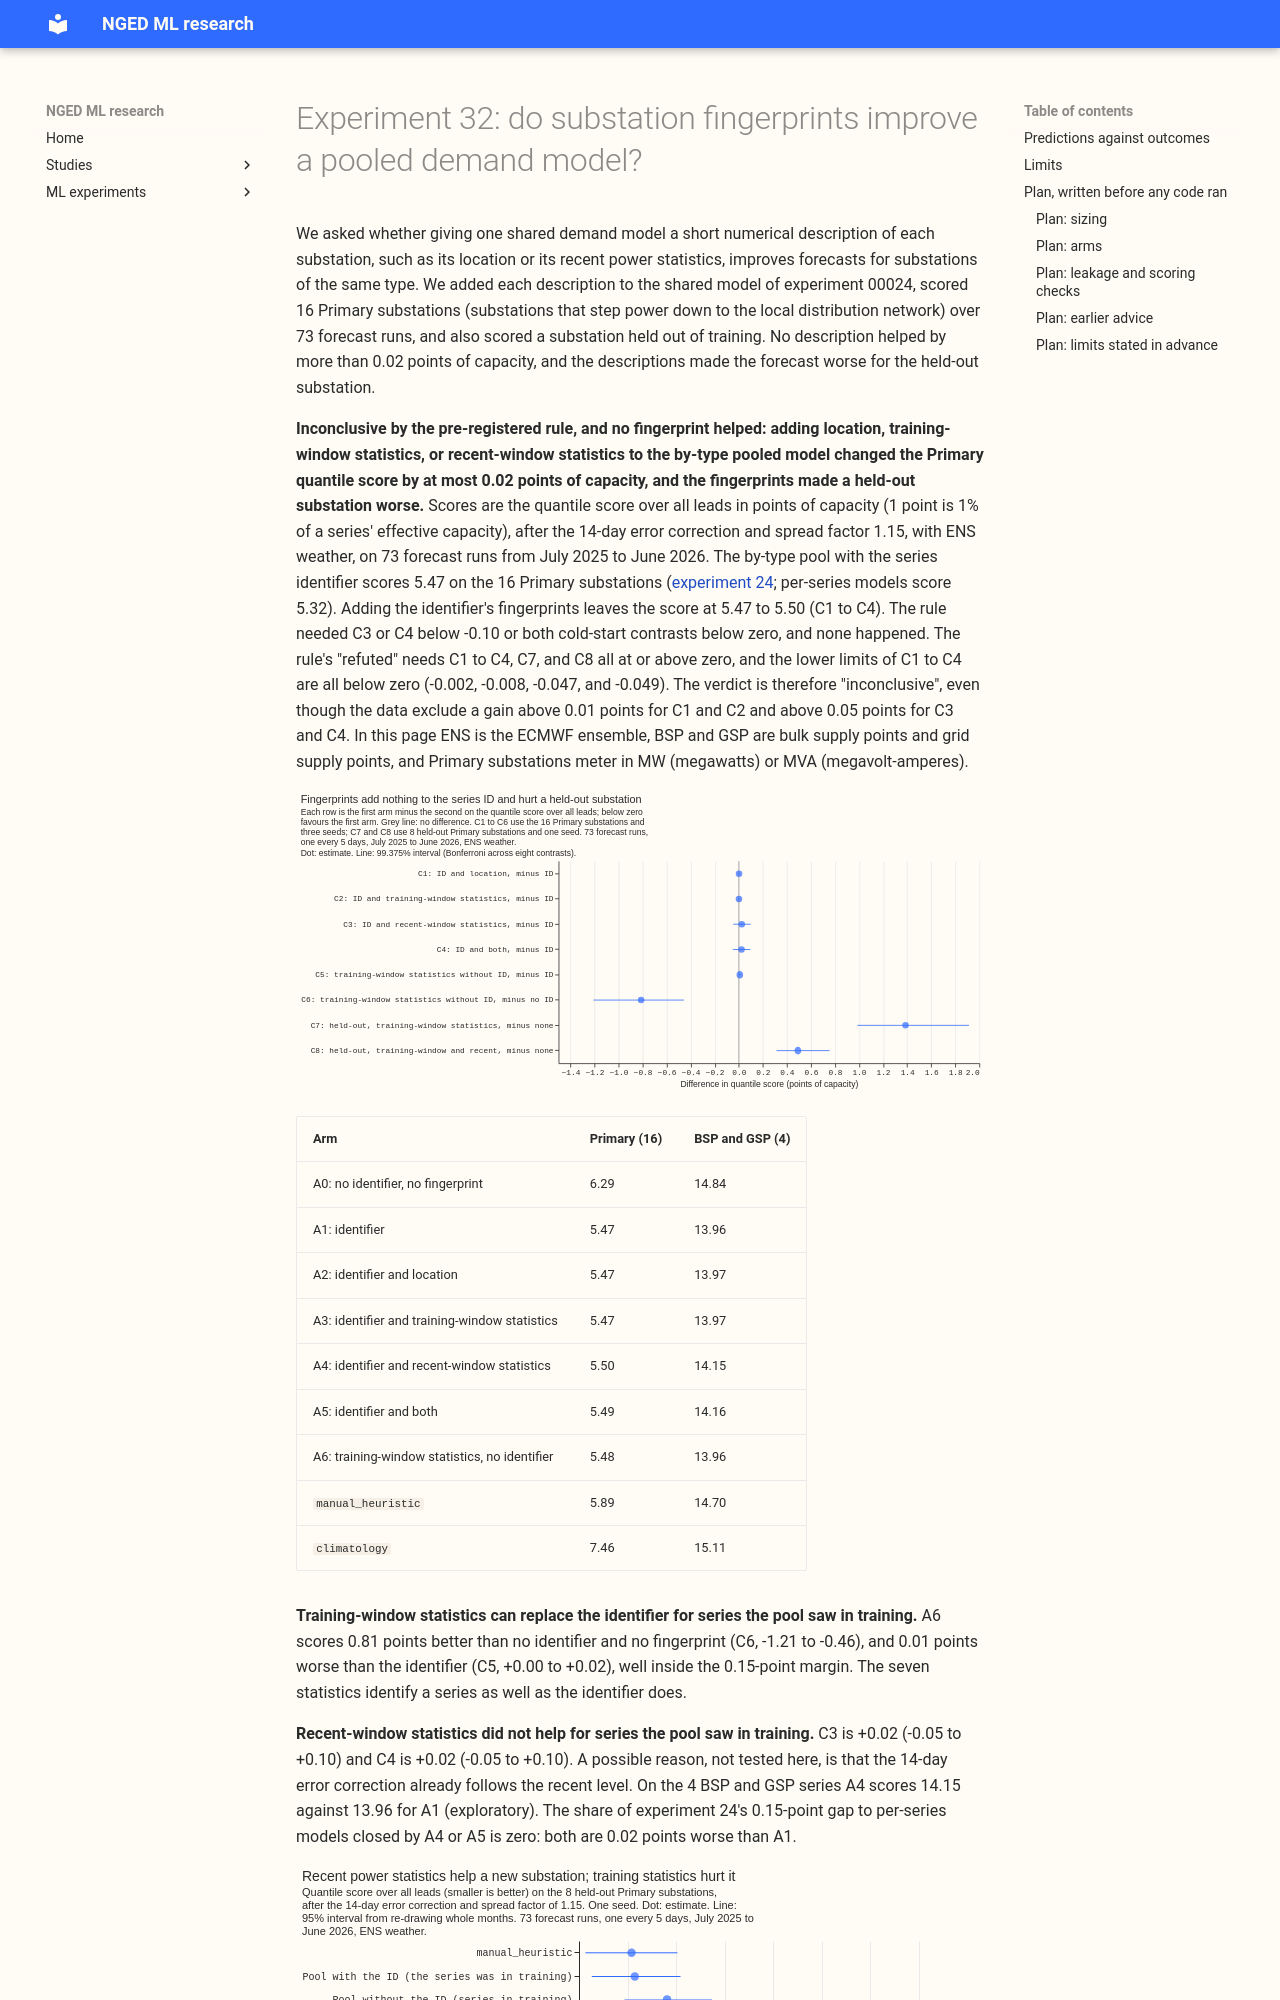

repository: openclimatefix/nged-ml-research · page: ml-experiments/00032-substation-fingerprints-pooled-demand/result/index.html · generator: mkdocs

---
id: "00032"
slug: substation-fingerprints-pooled-demand
theme: hierarchy-and-pooling
also_relevant_to: [demand-inputs]
status: done
size: complex
hypothesis: >-
  For demand series of Primary substations, adding a numeric fingerprint of each substation (its
  location, its mean level and daily and weekly shape over the training window, and its level over
  the 14 days before the forecast origin) to a by-type pooled XGBoost quantile model closes part of
  the 0.15-point gap between the pooled model with the series identifier and per-series models, and
  lets a substation held out of the pool be forecast better than a pooled model with no fingerprint.
prediction: >-
  Recent-window statistics added to the identifier (A4) lower the Primary quantile score by 0.05 to
  0.15 points of capacity against the identifier alone (C3), because they follow drift that a fixed
  identifier cannot. Location (C1) and training-window statistics (C2) add nothing beyond the
  identifier, within plus or minus 0.05, because the identifier already separates the series. The
  training-window statistics without the identifier (A6) score within 0.15 points of the identifier
  alone (C5), because 16 distinct fingerprints act as 16 identifiers. For a held-out substation,
  training-window statistics lower the score by 0.2 to 0.5 points against a pooled model with no
  fingerprint and no identifier (C7), and adding recent-window statistics lowers it by a further
  0.05 to 0.2 (C8).
decision_rule: >-
  Eight planned contrasts on the quantile score over all leads of the full stack (14-day error
  correction and spread factor 1.15), read at 99.375% (Bonferroni across eight), whole validation
  months and seeds resampled. C1 to C5 use the 16 Primary series and three seeds. C1 is A2 minus A1,
  C2 is A3 minus A1, C3 is A4 minus A1, C4 is A5 minus A1, C5 is A6 minus A1. C6 is A6 minus A0
  (does a fingerprint beat dropping the identifier). C7 and C8 use the 8 held-out Primary
  substations and seed 0: C7 is the held-out model with training-window statistics minus the held-
  out model with no fingerprint, C8 is the one with training-window and recent-window statistics
  minus the one with no fingerprint. Recent-window statistics need a rolling recomputation at every
  forecast origin in training and serving, a new pipeline step, so a column set that includes them
  is worth porting only when its interval lies wholly below -0.10 points. A static column set
  (location or training-window statistics) costs one table per retrain, and is worth porting at any
  interval wholly below zero. C5 non-inferior means an upper limit of at most +0.15 points: the
  fingerprint can replace the identifier. Verdict: supported when C3 or C4 lies wholly below -0.10,
  or when both C7 and C8 lie wholly below zero. C1 and C2 are reported but decide the verdict only
  through a static-column port: they count as a static gain only when wholly below -0.05. Refuted
  when C1 to C4, C7, and C8 are all wholly at or above zero. Inconclusive otherwise. C5 and C6
  decide no verdict. C7 and C8 use one seed, so their intervals resample months only and are weaker
  than C1 to C5. Contrasts on BSP and GSP, the uncorrected arms (including C7 and C8 without the
  correction, to show whether the correction absorbs the cold-start effect), and the fingerprint
  columns S in the cold-start pool (K1) are exploratory at 95%. The report also gives the share of
  the A1-minus-per-series gap closed by A4 and A5, descriptively and without a test.
benchmark: >-
  The by-type pooled model with the series identifier (A1, experiment 00024, 5.47 on Primary), the
  by-type model without it, per-series models (5.32), `manual_heuristic`, and `climatology`.
row_set_id: fold_a_every5d_v1
metric: >-
  Quantile score (twice the mass-weighted mean pinball loss over 9 levels), in points of capacity
verdict: inconclusive
best_arm: >-
  None. Every warm arm with fingerprint columns (A2 to A6) scores 5.47 to 5.50 on the 16 Primary
  substations, level with the identifier alone (5.47). For a substation held out of the pool, post
  hoc recent-window statistics alone score 5.86 against 6.08 with no fingerprint.
headline: >-
  C4, identifier plus both fingerprints minus identifier alone, Primary quantile score over all
  leads: +0.02 points of capacity (99.375% interval -0.05 to +0.10). C7, held-out substation with
  training-window statistics minus none: +1.39 (+0.99 to +1.91), worse.
take_home_message: >-
  Adding numeric substation fingerprints to the pooled model changed the Primary score by at most
  0.02 points of capacity, and training-window statistics made a held-out substation worse by 1.39
  (inconclusive overall; recent power statistics alone helped it by 0.23, post hoc).
lessons: >-
  The identifier already carries everything the fingerprints describe, so adding them changes
  nothing in the warm arms (C1 to C4 within 0.1 points). A likely cause of the cold-start failure,
  not tested, is that a pool of 7 other series gives the trees 7 distinct training-window
  fingerprints that act as 7 identifiers, and the held-out substation's 28-day statistics differ from
  the pool's 15-month ones (C7, C8; the whole-window post hoc arm removes about two thirds of the C7
  damage). Recent-window statistics alone, which change over time and so cannot act as an
  identifier, helped the held-out substations by 0.23 points (post hoc).
advice:
  - >-
    Do not add location, training-window statistics, or recent-window statistics to a pooled model
    that already has the series identifier, because the quantile score moved by at most 0.02 points
    on the 16 Primary substations (C1 to C4).
  - >-
    Use training-window statistics only where the identifier cannot be used, and expect them to
    match it for series seen in training (C5, +0.01 with upper limit +0.02).
  - >-
    For a substation that was not in the pool's training data, do not give the pooled model
    statistics fixed over the training
